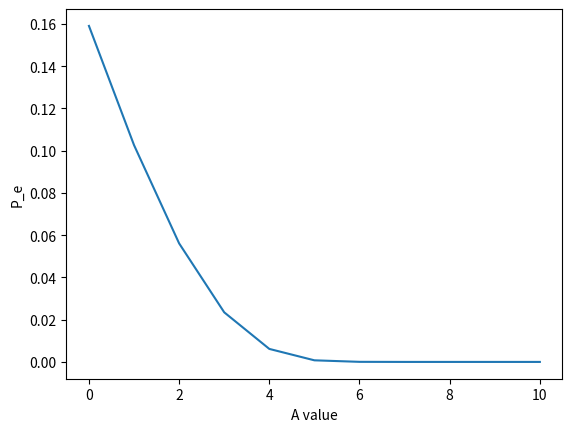

Python code for this plot:
import numpy as np
import matplotlib.pyplot as plt

import random

X=[]
P_e=[]
maxrange=25000

X=np.random.choice([-1,1], maxrange, p=[0.5, 0.5])

N=np.random.normal(0, 1, maxrange)
N=np.array(N)                   

for i in range(0,11):
    Y=pow(10,i/10)*X+N                        
    P_e0=sum(np.logical_and(Y<0,X>0))/sum(X>0)
    P_e1=sum(np.logical_and(Y>0,X<0))/sum(X<0)

    P_e.append(0.5*P_e0+0.5*P_e1)
    print(P_e[i])
    
plt.plot(np.arange(0,11),P_e)
plt.xlabel("A value")
plt.ylabel("P_e")
plt.show()
